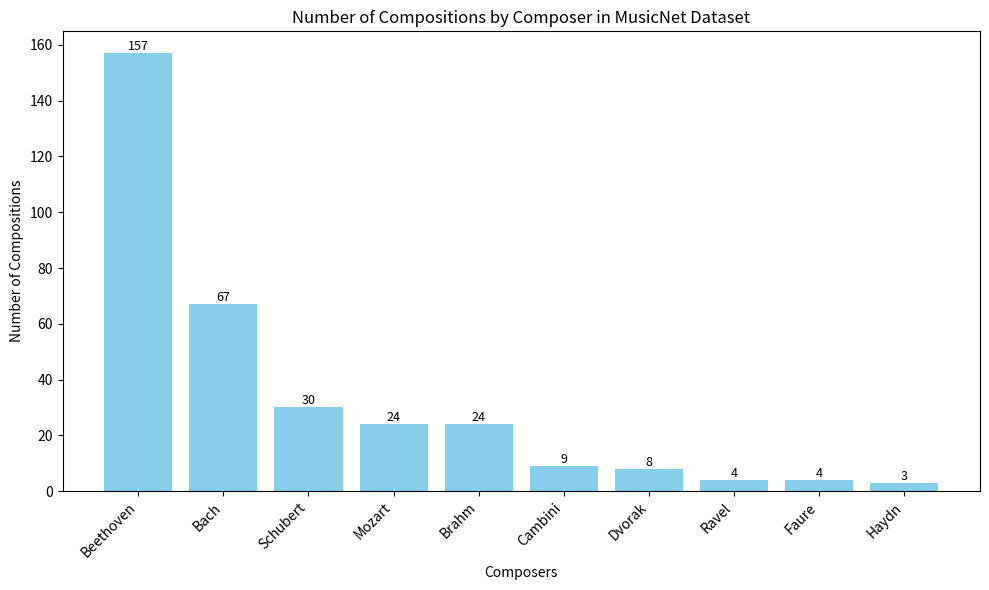

Recreate this plot in Python.
# %%

import numpy as np
import matplotlib.pyplot as plt
import os
import random
import itertools
import json
import csv
from tqdm import tqdm
from scipy.io import wavfile
#%%

import matplotlib.pyplot as plt

# Data
composers = ['Schubert', 'Ravel', 'Mozart', 'Haydn', 'Faure', 'Dvorak', 'Cambini', 'Brahm', 'Beethoven', 'Bach']
num_compositions = [30, 4, 24, 3, 4, 8, 9, 24, 157, 67]

# Sort the data in descending order based on the number of compositions
sorted_data = sorted(zip(num_compositions, composers), reverse=True)
num_compositions, composers = zip(*sorted_data)

# Create the histogram plot
plt.figure(figsize=(10, 6))
bars = plt.bar(composers, num_compositions, color='skyblue')

# Customize the plot
plt.xlabel('Composers')
plt.ylabel('Number of Compositions')
plt.title('Number of Compositions by Composer in MusicNet Dataset')
plt.xticks(rotation=45, ha='right')

# Annotate the plot with numbers above the bars
for bar, num in zip(bars, num_compositions):
    plt.text(bar.get_x() + bar.get_width() / 2, bar.get_height(), num, ha='center', va='bottom', fontsize=9)

# Show the plot
plt.tight_layout()
plt.savefig('plot_number_of_compositions.pdf')
plt.show()
